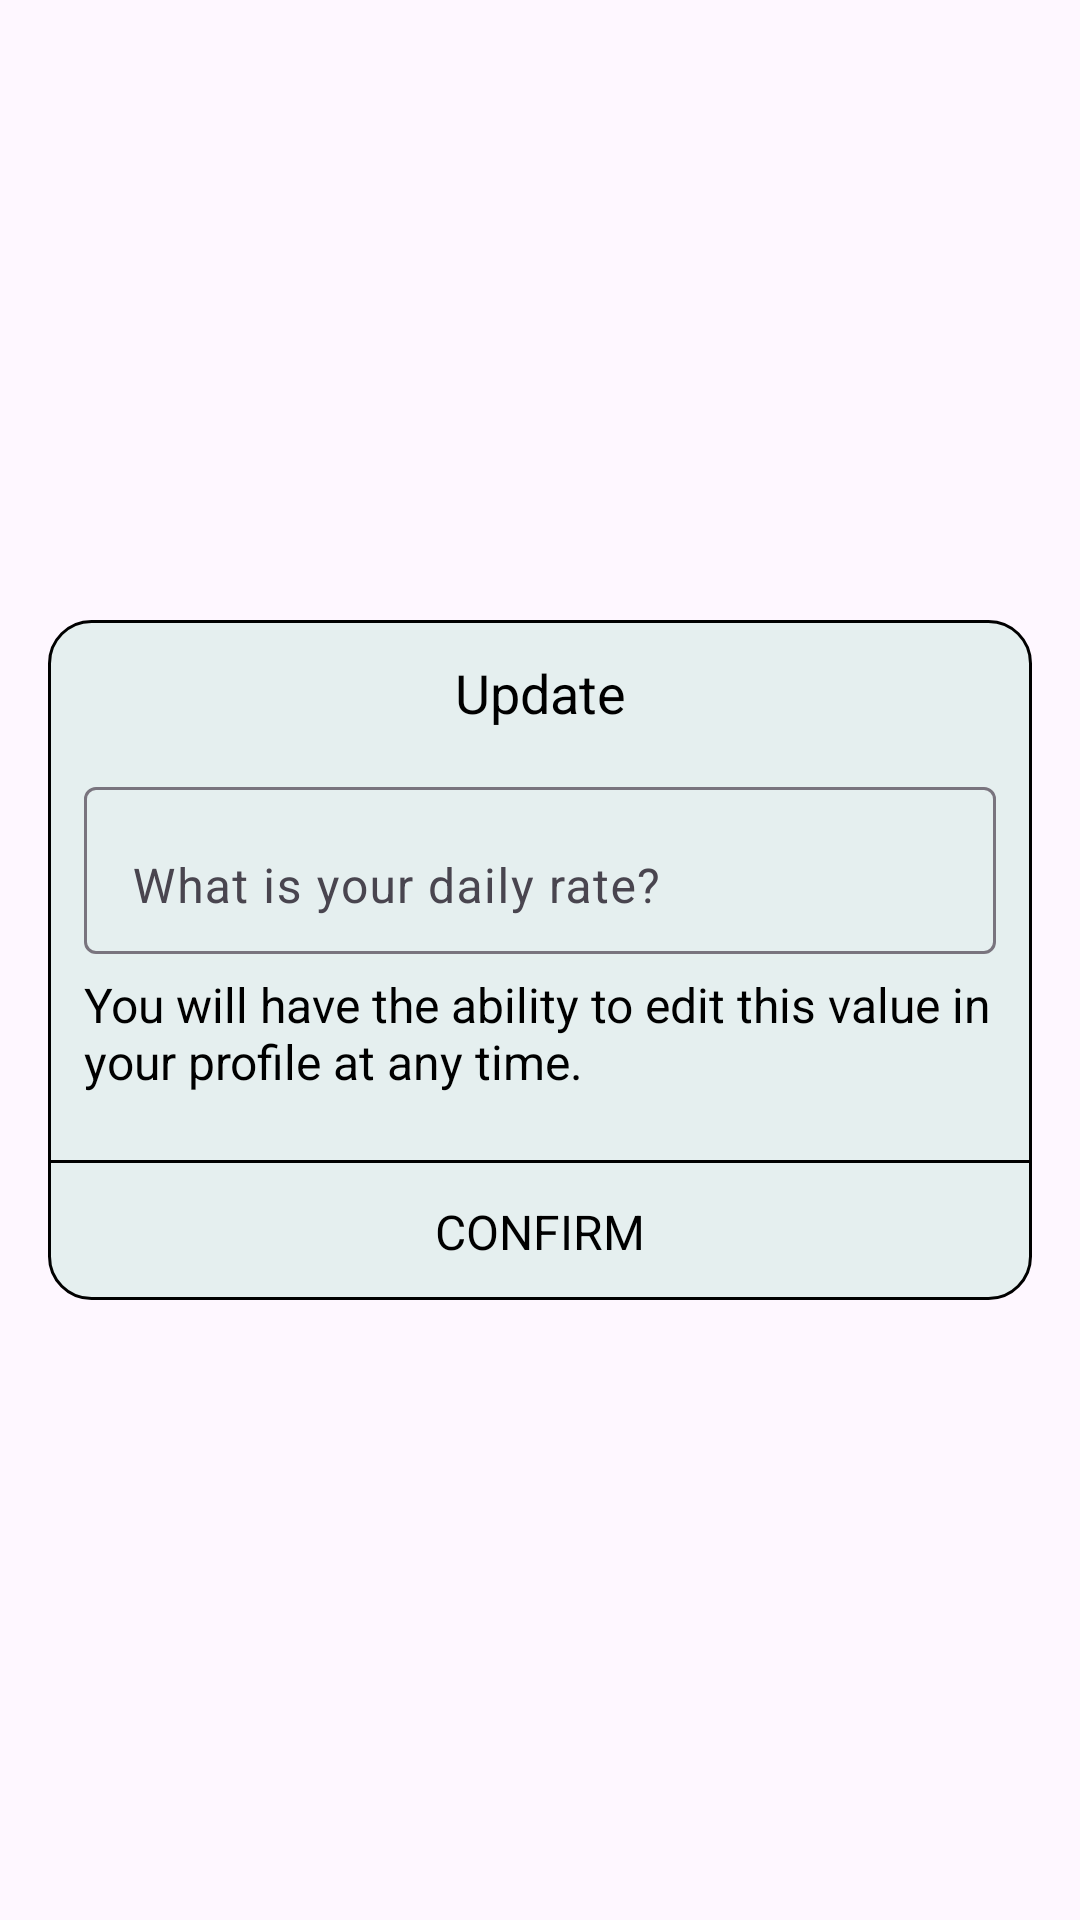

The Android layout XML behind this screen, and the referenced resources:
<!-- AndroidManifest.xml: application theme Theme.SmallWork -->
<!-- res/layout/dialog_edit_value_daily.xml -->
<?xml version="1.0" encoding="utf-8"?>
<androidx.constraintlayout.widget.ConstraintLayout xmlns:android="http://schemas.android.com/apk/res/android"
   xmlns:app="http://schemas.android.com/apk/res-auto"
   xmlns:tools="http://schemas.android.com/tools"
   android:layout_width="match_parent"
   android:layout_height="wrap_content"
   android:gravity="center"
   android:orientation="vertical">

   <LinearLayout
      android:id="@+id/linearLayout"
      android:layout_width="0dp"
      android:layout_height="wrap_content"
      android:layout_marginStart="16dp"
      android:layout_marginEnd="16dp"
      android:background="@drawable/bg_dialog_edit_profile_data"
      android:gravity="center"
      android:orientation="vertical"
      app:layout_constraintBottom_toBottomOf="parent"
      app:layout_constraintEnd_toEndOf="parent"
      app:layout_constraintStart_toStartOf="parent"
      app:layout_constraintTop_toTopOf="parent">

      <TextView
         android:id="@+id/txt_back"
         android:layout_width="match_parent"
         android:layout_height="wrap_content"
         android:padding="@dimen/margin_size4"
         android:text="@string/update"
         android:textAlignment="center"
         android:textColor="@color/black"
         android:textSize="@dimen/text_size5"/>

      <com.google.android.material.textfield.TextInputLayout
         android:id="@+id/til_value"
         android:layout_width="match_parent"
         android:layout_height="wrap_content"
         android:layout_marginStart="@dimen/margin_size4"
         android:layout_marginEnd="@dimen/margin_size4"
         app:hintTextAppearance="@style/HintText">

         <com.google.android.material.textfield.TextInputEditText
            android:id="@+id/edit_value"
            android:layout_width="match_parent"
            android:layout_height="wrap_content"
            android:backgroundTint="@android:color/transparent"
            android:gravity="bottom"
            android:hint="@string/what_is_your_daily_rate"
            android:inputType="numberDecimal"
            android:textColor="@color/color_primary"
            android:textColorHint="@color/hint"/>

      </com.google.android.material.textfield.TextInputLayout>

      <TextView
         android:id="@+id/txt_alert"
         android:layout_width="match_parent"
         android:layout_height="wrap_content"
         android:layout_marginStart="@dimen/margin_size4"
         android:layout_marginEnd="@dimen/margin_size4"
         android:text="@string/you_will_have_the_ability_to_edit_this_value_in_your_profile_at_any_time"
         android:textColor="@color/black"
         android:layout_marginTop="@dimen/margin_size1"
         android:textSize="@dimen/text_size4" />

      <View
         android:layout_width="match_parent"
         android:layout_height="1dp"
         android:layout_marginTop="@dimen/margin_size9"
         android:background="@color/black" />

      <TextView
         android:id="@+id/txt_confirm"
         android:layout_width="match_parent"
         android:layout_height="wrap_content"
         android:padding="@dimen/margin_size4"
         android:text="@string/confirm"
         android:textAlignment="center"
         android:textAllCaps="true"
         android:textColor="@color/black"
         android:textSize="@dimen/text_size4" />

   </LinearLayout>

</androidx.constraintlayout.widget.ConstraintLayout>
<!-- resources referenced by this layout -->
<resources>
  <color name="black">#FF000000</color>
  <color name="color_primary">#1F2020</color>
  <color name="hint">#2C3030</color>
  <dimen name="margin_size1">6dp</dimen>
  <dimen name="margin_size4">12dp</dimen>
  <dimen name="margin_size9">22dp</dimen>
  <dimen name="text_size4">16sp</dimen>
  <dimen name="text_size5">18sp</dimen>
  <!-- drawable bg_dialog_edit_profile_data (drawable) -->
  <?xml version="1.0" encoding="utf-8"?>
  <shape xmlns:android="http://schemas.android.com/apk/res/android" android:shape="rectangle">
  
      <corners android:radius="@dimen/radius_card"/>
      <solid android:color="@color/card"/>
      <stroke android:width="1dp" android:color="@color/black"/>
  
  </shape>
  <string name="confirm">Confirm</string>
  <string name="update">Update</string>
  <string name="what_is_your_daily_rate">What is your daily rate?</string>
  <string name="you_will_have_the_ability_to_edit_this_value_in_your_profile_at_any_time">You will have the ability to edit this value in your profile at any time.</string>
  <style name="HintText" parent="TextAppearance.Design.CollapsingToolbar.Expanded">
        <item name="android:textSize">16sp</item>
        <item name="android:textColor">@color/black</item>
        <item name="android:textColorHint">@color/hint</item>
     </style>
  <style name="Theme.SmallWork" parent="Base.Theme.SmallWork" />
  <dimen name="radius_card">14dp</dimen>
  <color name="card">#E5EFEF</color>
  <style name="Base.Theme.SmallWork" parent="Theme.Material3.DayNight.NoActionBar">
        
        <item name="colorPrimary">@color/color_primary</item>
        <item name="colorPrimaryVariant">@color/color_primary_dark</item>
        <item name="colorOnPrimary">@color/color_primary</item>
     </style>
  <color name="color_primary_dark">#101010</color>
</resources>
